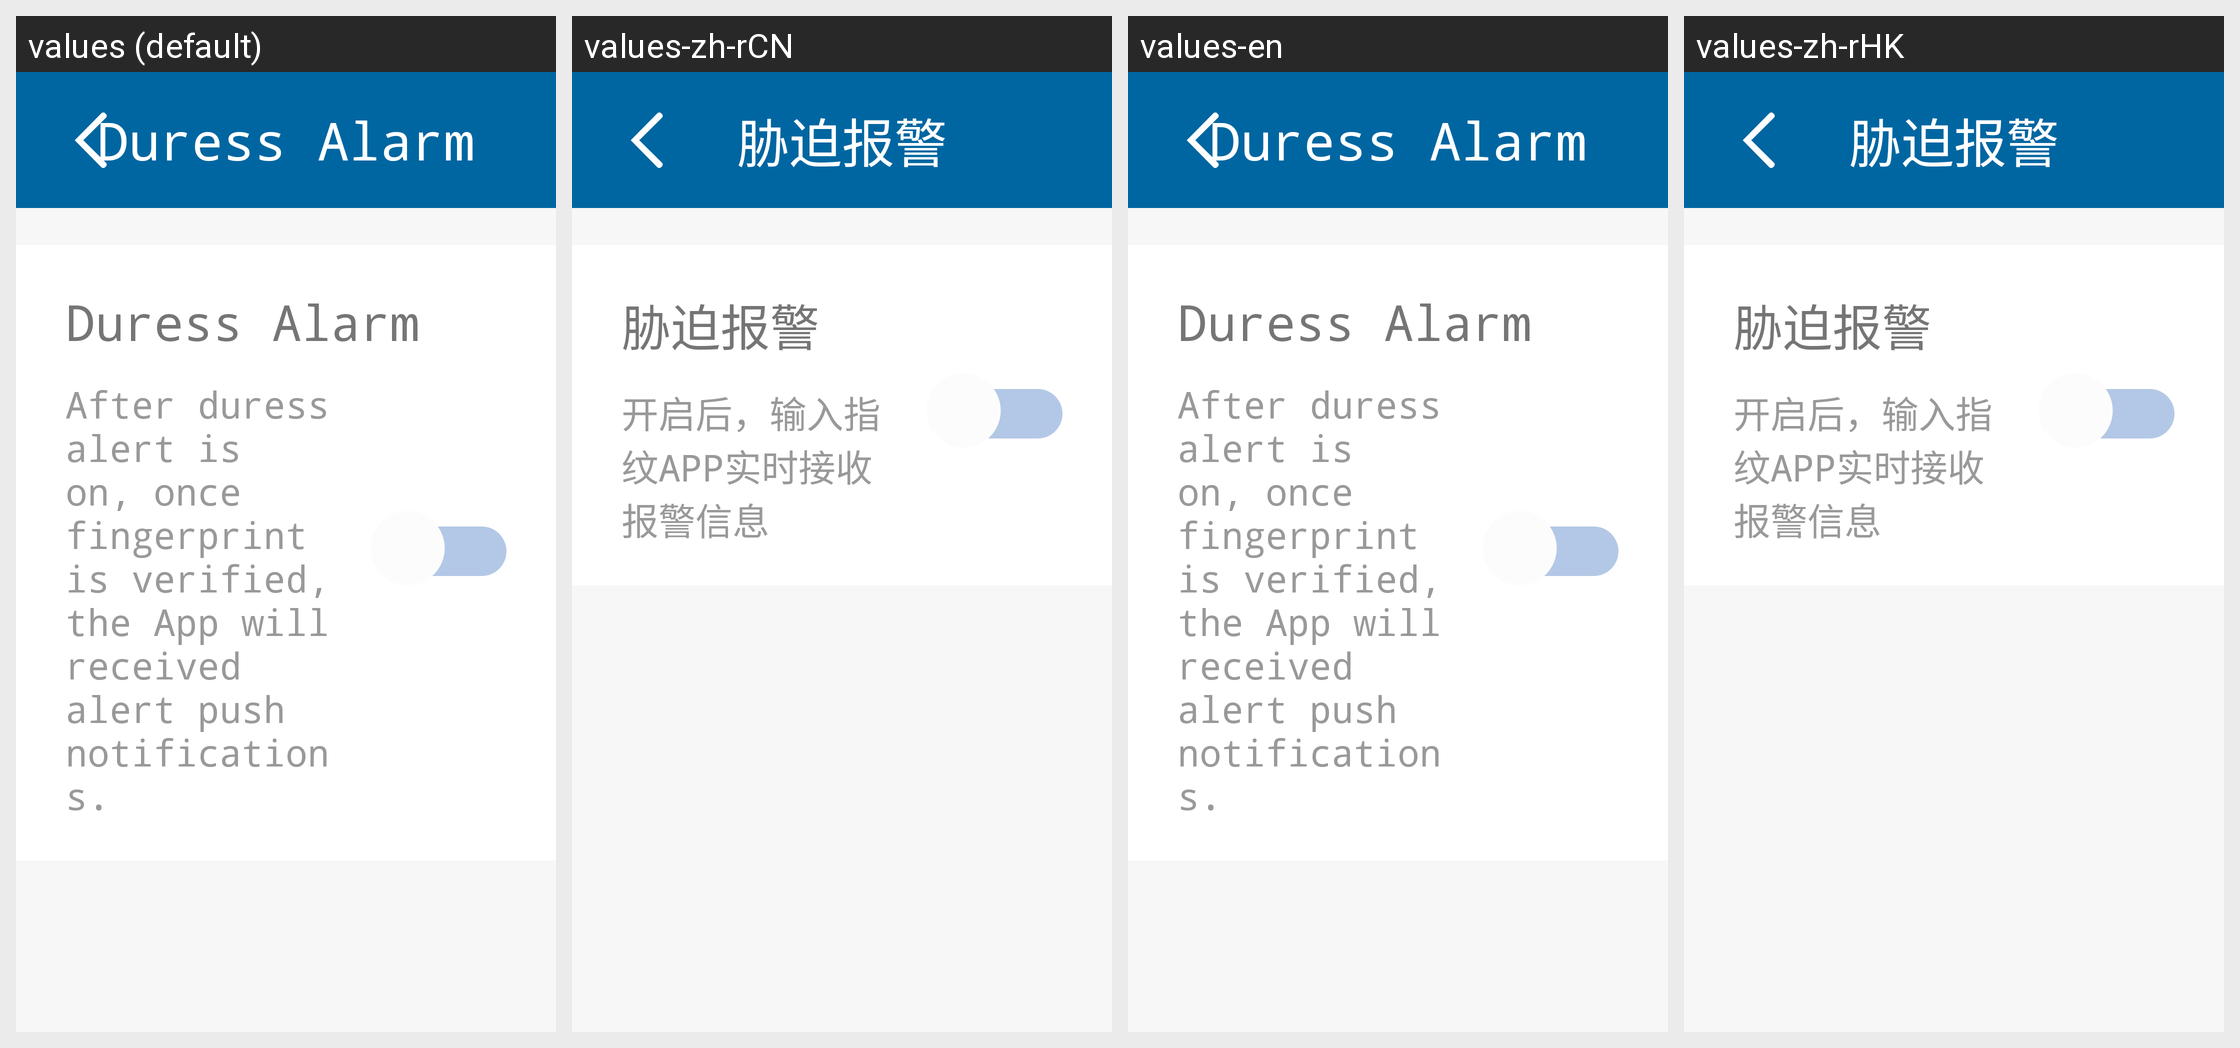

This grid shows one Android layout under several languages. Give, for every string resource on the screen, its name, the default text and each shown locale's text.
Android screen res/layout/philips_activity_wifi_video_lock_duress_alarm.xml rendered under 4 locales, left to right: values (default), values-zh-rCN, values-en, values-zh-rHK. Device: Nexus 5 (rendered at 1080×1920; each locale shown at half size, 540×960, under a caption strip naming it); theme AppTheme.
Other locales in the repository, not shown: values-zh-rTW.
Strings drawn on this screen, with the default value and each locale's value (text and hints the layout hard-codes, and strings that could not be matched under every locale, appear in the picture but are not listed):

stress_alarm
  values: Duress Alarm
  values-zh-rCN: 胁迫报警
  values-en: Duress Alarm
  values-zh-rHK: 胁迫报警

philips_device_duress_alarm_des_check_tips
  values: After duress alert is on, once fingerprint is verified, the App will received alert push notifications.
  values-zh-rCN: 开启后，输入指纹APP实时接收报警信息
  values-en: After duress alert is on, once fingerprint is verified, the App will received alert push notifications.
  values-zh-rHK: 开启后，输入指纹APP实时接收报警信息
